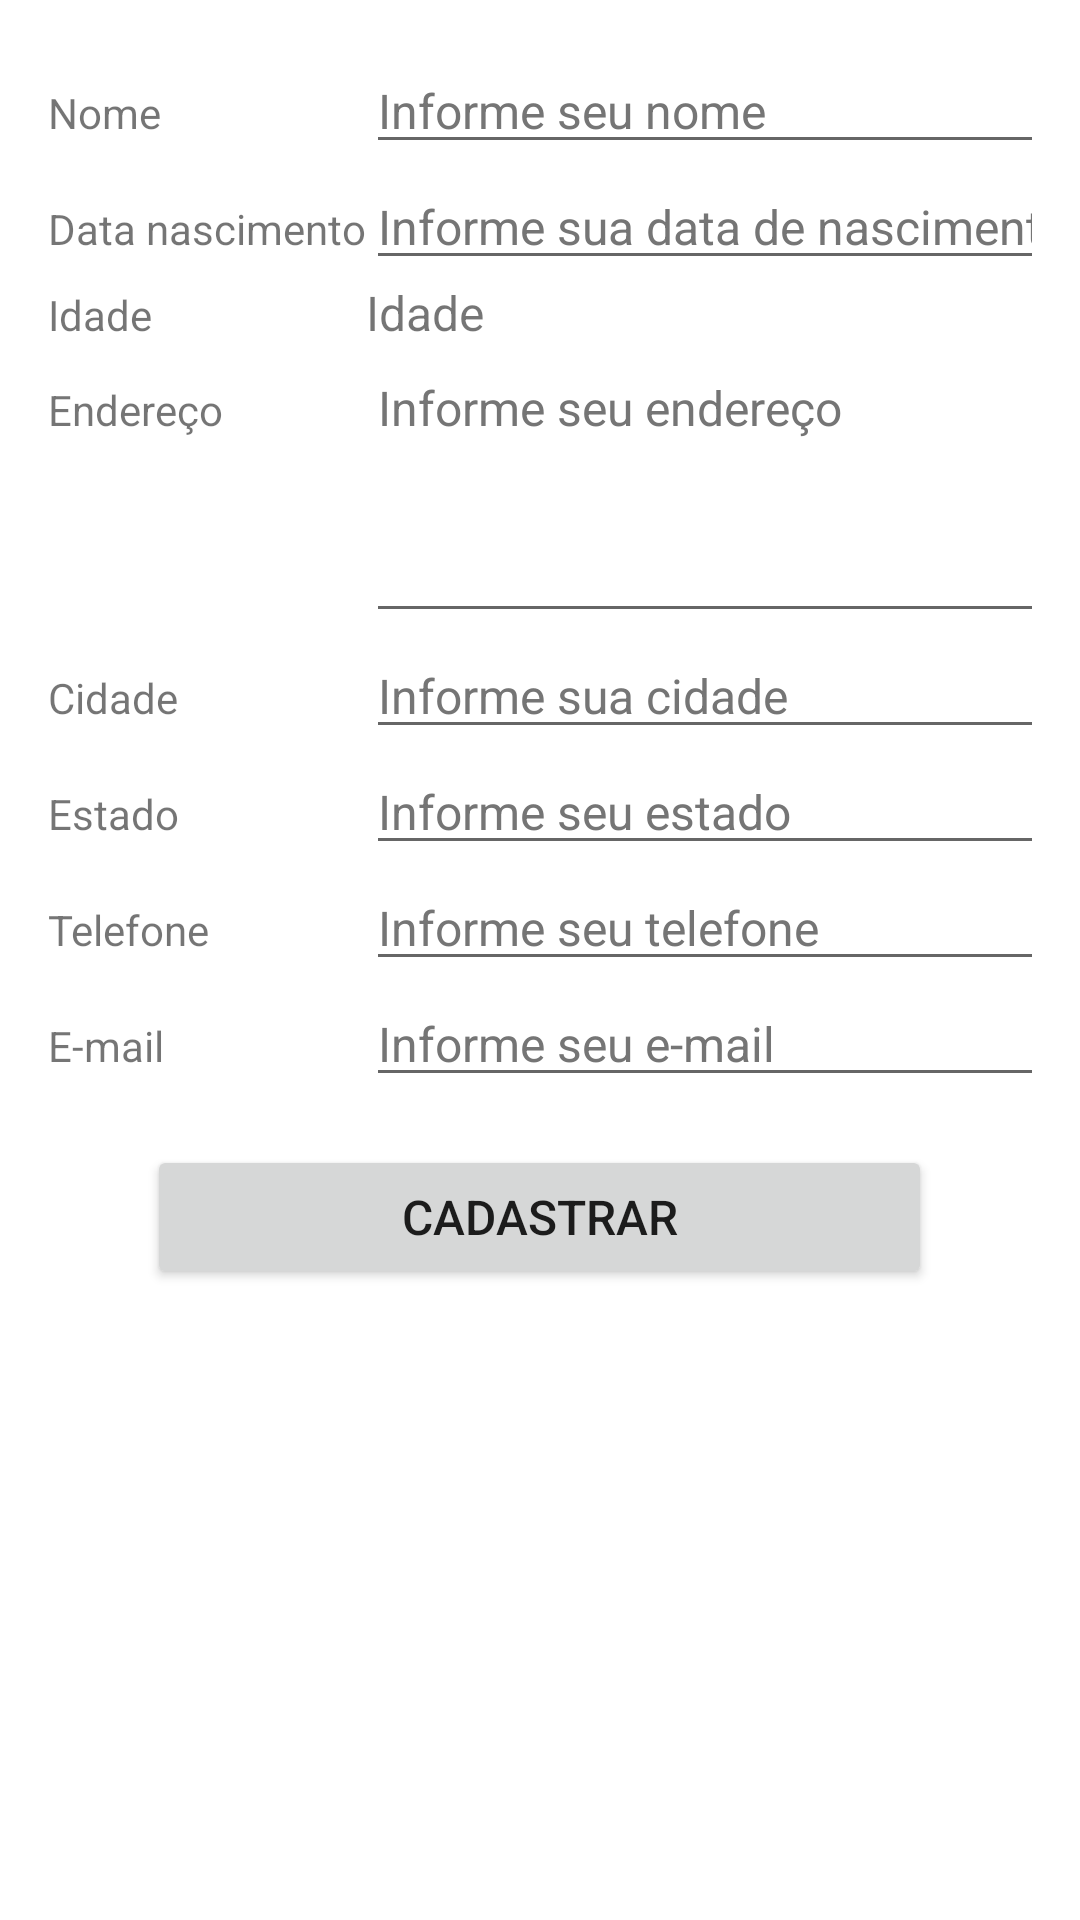

Here is an Android app screen rendered from its layout file. Give the layout XML and the strings, colors and styles it references.
<!-- AndroidManifest.xml: application theme Theme.Infnetbl5fdaat -->
<!-- res/layout/fragment_cadastro.xml -->
<?xml version="1.0" encoding="utf-8"?>
<LinearLayout xmlns:android="http://schemas.android.com/apk/res/android"
    xmlns:tools="http://schemas.android.com/tools"
    android:layout_width="fill_parent"
    android:layout_height="fill_parent"
    android:background="#ffffff"
    android:orientation="vertical"
    android:scrollbars="vertical">

    <TableLayout
        android:layout_width="match_parent"
        android:layout_height="wrap_content"
        android:layout_margin="16dp">


        <TableRow
            android:layout_width="match_parent"
            android:layout_height="match_parent">

            <TextView
                android:id="@+id/textView_Nome"
                android:layout_width="71dp"
                android:layout_height="wrap_content"
                android:text="@string/textView_nome" />

            <EditText
                android:id="@+id/txtNome"
                android:layout_width="284dp"
                android:layout_height="wrap_content"
                android:height="48dp"
                android:autofillHints="IMPORTANT_FOR_AUTOFILL_NO"
                android:ems="10"
                android:hint="@string/txtNomeHint"
                android:inputType="textPersonName"
                android:textColorHint="#757575"
                android:textSize="16sp"
                tools:ignore="TouchTargetSizeCheck" />
        </TableRow>

        <TableRow
            android:layout_width="match_parent"
            android:layout_height="match_parent">

            <TextView
                android:id="@+id/textView_Nascimento"
                android:layout_width="wrap_content"
                android:layout_height="wrap_content"
                android:text="@string/textView_nascimento" />

            <EditText
                android:id="@+id/txtNascimento"
                android:layout_width="284dp"
                android:layout_height="wrap_content"
                android:height="48dp"
                android:autofillHints="IMPORTANT_FOR_AUTOFILL_NO"
                android:ems="10"
                android:hint="@string/txtNascimentoHint"
                android:inputType="date"
                android:textColorHint="#757575"
                android:textSize="16sp"
                tools:ignore="TouchTargetSizeCheck" />
        </TableRow>

        <TableRow
            android:layout_width="match_parent"
            android:layout_height="match_parent">

            <TextView
                android:id="@+id/textView_Idade"
                android:layout_width="71dp"
                android:layout_height="wrap_content"
                android:text="@string/textView_idade" />

            <TextView
                android:id="@+id/txtIdade"
                android:layout_width="71dp"
                android:layout_height="wrap_content"
                android:text="Idade"
                android:textSize="16sp" />
        </TableRow>

        <TableRow
            android:layout_width="match_parent"
            android:layout_height="match_parent">

            <TextView
                android:id="@+id/textView_Endereco"
                android:layout_width="wrap_content"
                android:layout_height="wrap_content"
                android:text="@string/textView_Endereco" />

            <EditText
                android:id="@+id/txtEndereco"
                android:layout_width="wrap_content"
                android:layout_height="wrap_content"
                android:height="96dp"
                android:autofillHints="IMPORTANT_FOR_AUTOFILL_NO"
                android:ems="10"
                android:gravity="start|top"
                android:hint="@string/txtEnderecoHint"
                android:importantForAutofill="no"
                android:inputType="textMultiLine"
                android:textColorHint="#757575"
                android:textSize="16sp"
                tools:ignore="TouchTargetSizeCheck" />
        </TableRow>

        <TableRow
            android:layout_width="match_parent"
            android:layout_height="match_parent">

            <TextView
                android:id="@+id/textView_Cidade"
                android:layout_width="71dp"
                android:layout_height="wrap_content"
                android:text="@string/textView_cidade" />

            <EditText
                android:id="@+id/txtCidade"
                android:layout_width="wrap_content"
                android:layout_height="wrap_content"
                android:height="48dp"
                android:autofillHints="IMPORTANT_FOR_AUTOFILL_NO"
                android:ems="10"
                android:hint="@string/txtCidadeHint"
                android:importantForAutofill="no"
                android:inputType="textPersonName"
                android:textColorHint="#757575"
                android:textSize="16sp"
                tools:ignore="TouchTargetSizeCheck" />
        </TableRow>

        <TableRow
            android:layout_width="match_parent"
            android:layout_height="match_parent">

            <TextView
                android:id="@+id/textView_Estado"
                android:layout_width="71dp"
                android:layout_height="wrap_content"
                android:text="@string/textView_estado" />

            <EditText
                android:id="@+id/txtEstado"
                android:layout_width="wrap_content"
                android:layout_height="wrap_content"
                android:height="48dp"
                android:autofillHints="IMPORTANT_FOR_AUTOFILL_NO"
                android:ems="10"
                android:hint="@string/txtEstadoHint"
                android:importantForAutofill="no"
                android:inputType="textPersonName"
                android:textColorHint="#757575"
                android:textSize="16sp"
                tools:ignore="TouchTargetSizeCheck" />
        </TableRow>

        <TableRow
            android:layout_width="match_parent"
            android:layout_height="match_parent">

            <TextView
                android:id="@+id/textView_Telefone"
                android:layout_width="71dp"
                android:layout_height="wrap_content"
                android:text="@string/textView_telefone" />

            <EditText
                android:id="@+id/txtTelefone"
                android:layout_width="wrap_content"
                android:layout_height="wrap_content"
                android:height="48dp"
                android:autofillHints="IMPORTANT_FOR_AUTOFILL_NO"
                android:ems="10"
                android:hint="@string/txtTelefoneHint"
                android:importantForAutofill="no"
                android:inputType="phone"
                android:textColorHint="#757575"
                android:textSize="16sp"
                tools:ignore="TouchTargetSizeCheck" />
        </TableRow>

        <TableRow
            android:layout_width="match_parent"
            android:layout_height="match_parent">

            <TextView
                android:id="@+id/textView_Email"
                android:layout_width="71dp"
                android:layout_height="wrap_content"
                android:text="@string/textView_email" />

            <EditText
                android:id="@+id/txtEmail"
                android:layout_width="wrap_content"
                android:layout_height="wrap_content"
                android:height="48dp"
                android:autofillHints="IMPORTANT_FOR_AUTOFILL_NO"
                android:ems="10"
                android:hint="@string/txtEmailHint"
                android:importantForAutofill="no"
                android:inputType="textEmailAddress"
                android:textColorHint="#757575"
                android:textSize="16sp"
                tools:ignore="TouchTargetSizeCheck" />
        </TableRow>
    </TableLayout>

    <Button
        android:id="@+id/btCadastrar"
        android:layout_width="wrap_content"
        android:layout_height="wrap_content"
        android:layout_gravity="center_horizontal"
        android:hint="@string/btCadastrarHint"
        android:text="@string/button_cadastrar"
        android:textSize="16sp" />
</LinearLayout>
<!-- resources referenced by this layout -->
<resources>
  <string name="btCadastrarHint">Pressione o botão para cadastrar</string>
  <string name="button_cadastrar">Cadastrar</string>
  <string name="textView_Endereco">Endereço</string>
  <string name="textView_cidade">Cidade</string>
  <string name="textView_email">E-mail</string>
  <string name="textView_estado">Estado</string>
  <string name="textView_idade">Idade</string>
  <string name="textView_nascimento">Data nascimento</string>
  <string name="textView_nome">Nome</string>
  <string name="textView_telefone">Telefone</string>
  <string name="txtCidadeHint">Informe sua cidade</string>
  <string name="txtEmailHint">Informe seu e-mail</string>
  <string name="txtEnderecoHint">Informe seu endereço</string>
  <string name="txtEstadoHint">Informe seu estado</string>
  <string name="txtNascimentoHint">Informe sua data de nascimento</string>
  <string name="txtNomeHint">Informe seu nome</string>
  <string name="txtTelefoneHint">Informe seu telefone</string>
  <style name="Theme.Infnetbl5fdaat" parent="Theme.MaterialComponents.DayNight.DarkActionBar">
          
          <item name="colorPrimary">@color/purple_500</item>
          <item name="colorPrimaryVariant">@color/purple_700</item>
          <item name="colorOnPrimary">@color/white</item>
          
          <item name="colorSecondary">@color/teal_200</item>
          <item name="colorSecondaryVariant">@color/teal_700</item>
          <item name="colorOnSecondary">@android:color/primary_text_light</item>
          
          <item name="android:statusBarColor" tools:targetApi="l">?attr/colorPrimaryVariant</item>
          
      </style>
  <color name="purple_500">#008C7F</color>
  <color name="purple_700">#00665C</color>
  <color name="white">#FFFFFFFF</color>
  <color name="teal_200">#049F90</color>
  <color name="teal_700">#FF018786</color>
</resources>
